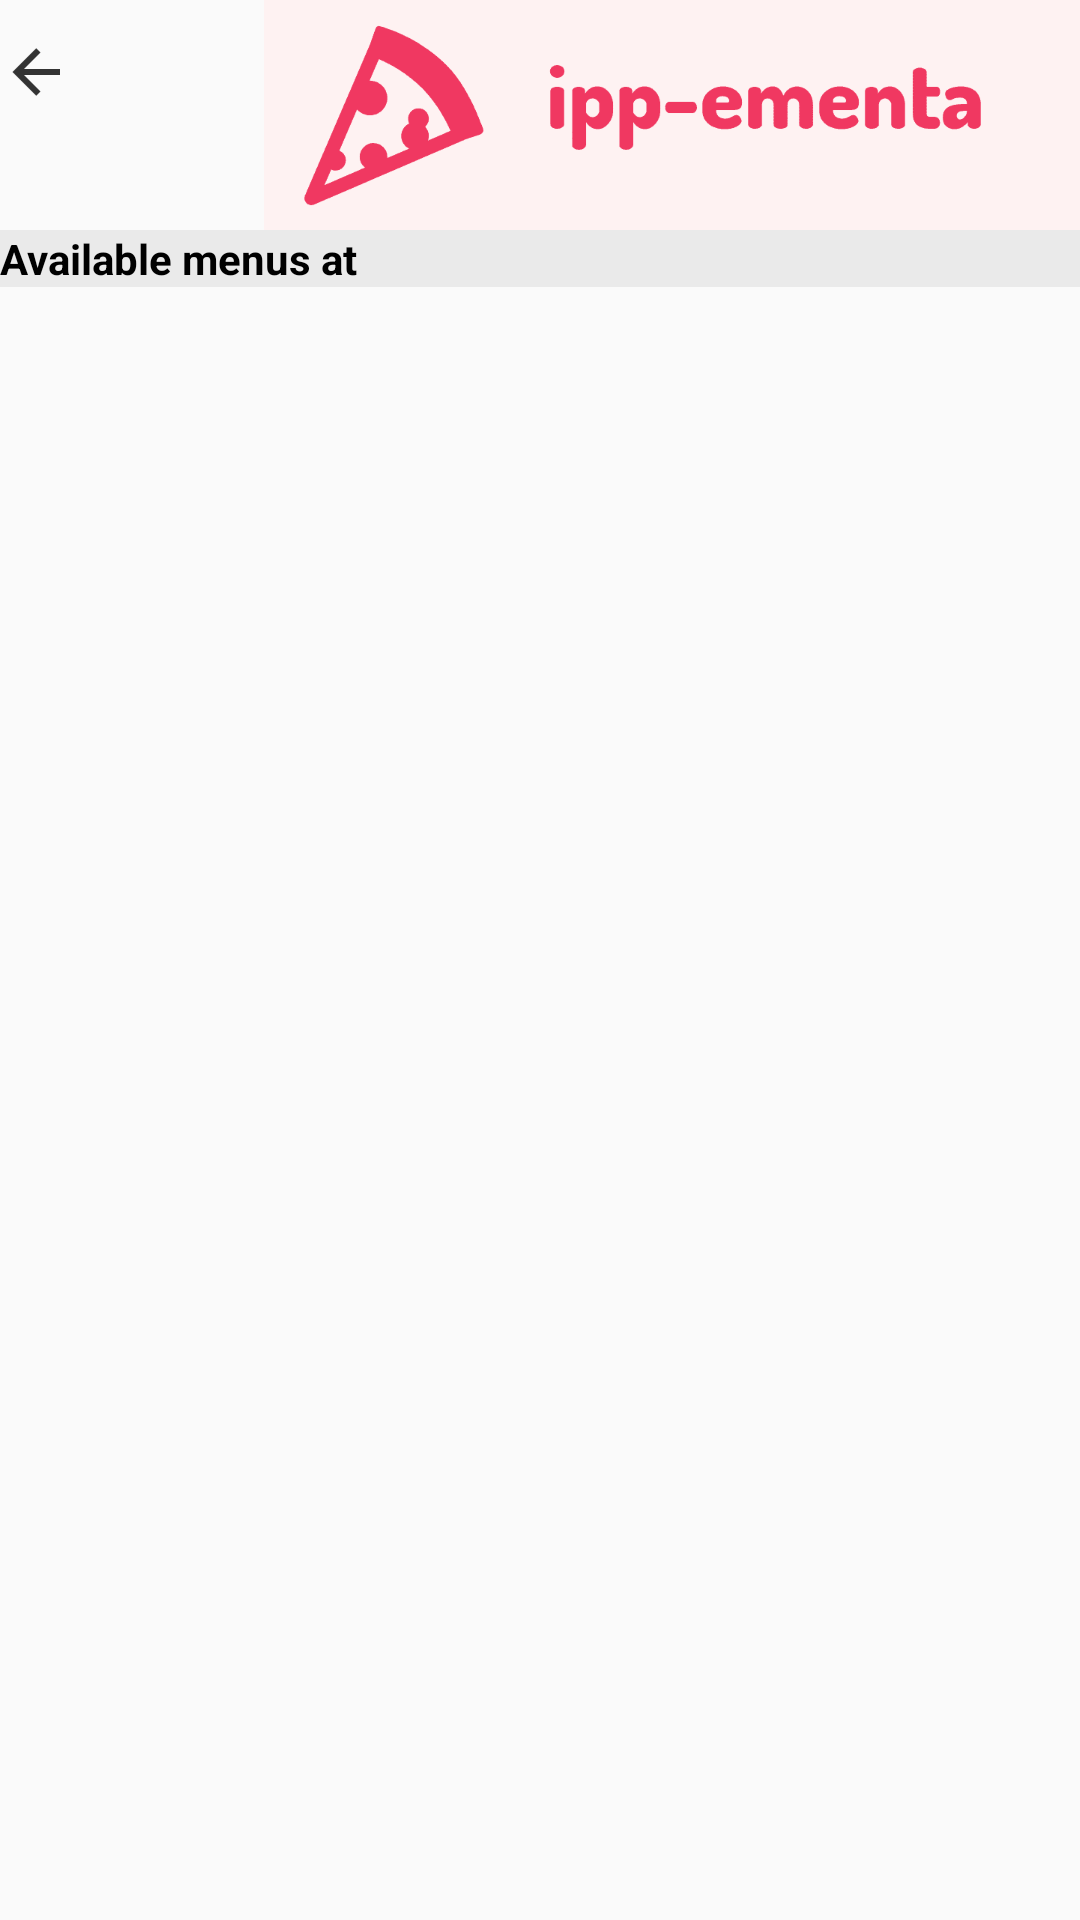

Write the Android layout XML for this screen, with the resource values it uses.
<!-- AndroidManifest.xml: application theme AppTheme -->
<!-- res/layout/activity_available_canteen_menus.xml -->
<?xml version="1.0" encoding="utf-8"?>
<LinearLayout xmlns:android="http://schemas.android.com/apk/res/android"
    xmlns:app="http://schemas.android.com/apk/res-auto"
    xmlns:tools="http://schemas.android.com/tools"
    android:layout_width="match_parent"
    android:layout_height="match_parent"
    android:orientation="vertical"
    tools:context=".view.menu.AvailableCanteenMenusActivity">

    <LinearLayout
        android:id="@+id/available_canteen_menus_header_linear_layout"
        android:layout_width="match_parent"
        android:layout_height="wrap_content"
        android:orientation="horizontal">

        <Button
            android:id="@+id/available_canteen_menus_header_back_button"
            android:layout_width="wrap_content"
            android:layout_height="wrap_content"
            android:drawableLeft="@drawable/icon_arrow_left_black"
            android:background="@android:color/transparent"
            />

        <ImageView
            android:id="@+id/available_canteen_menus_header_image_view"
            android:contentDescription="@string/ipp_ementa_header_logo"
            android:layout_width="match_parent"
            android:layout_height="wrap_content"
            android:background="@color/colorBackgroundHeaderLogo"
            android:scaleType="fitStart"
            app:srcCompat="@drawable/ipp_ementa_header_logo"/>
    </LinearLayout>

    <TextView
        android:id="@+id/available_canteen_menus_header_text_view"
        android:layout_width="match_parent"
        android:layout_height="wrap_content"
        android:text="@string/available_canteen_menus_header_text"
        android:textColor="@android:color/black"
        android:background="@color/colorBackgroundHeaderText"
        android:textStyle="bold"
        />

    <ListView
        android:id="@+id/available_canteen_menus_list_view"
        android:layout_width="match_parent"
        android:layout_height="wrap_content">
    </ListView>

</LinearLayout>
<!-- resources referenced by this layout -->
<resources>
  <color name="colorBackgroundHeaderLogo">#FEF2F2</color>
  <color name="colorBackgroundHeaderText">#EAEAEA</color>
  <!-- drawable icon_arrow_left_black: png bitmap (drawable-hdpi, 228 bytes) -->
  <!-- drawable ipp_ementa_header_logo: png bitmap (drawable-hdpi, 8847 bytes) -->
  <string name="available_canteen_menus_header_text">Available menus at</string>
  <string name="ipp_ementa_header_logo">This image identifies the logo used as the application header</string>
  <style name="AppTheme" parent="Theme.AppCompat.Light.DarkActionBar">
          
          <item name="colorPrimary">@color/colorPrimary</item>
          <item name="colorPrimaryDark">@color/colorPrimaryDark</item>
          <item name="colorAccent">@color/colorAccent</item>
      </style>
  <color name="colorPrimary">#008577</color>
  <color name="colorPrimaryDark">#00574B</color>
  <color name="colorAccent">#D81B60</color>
</resources>
